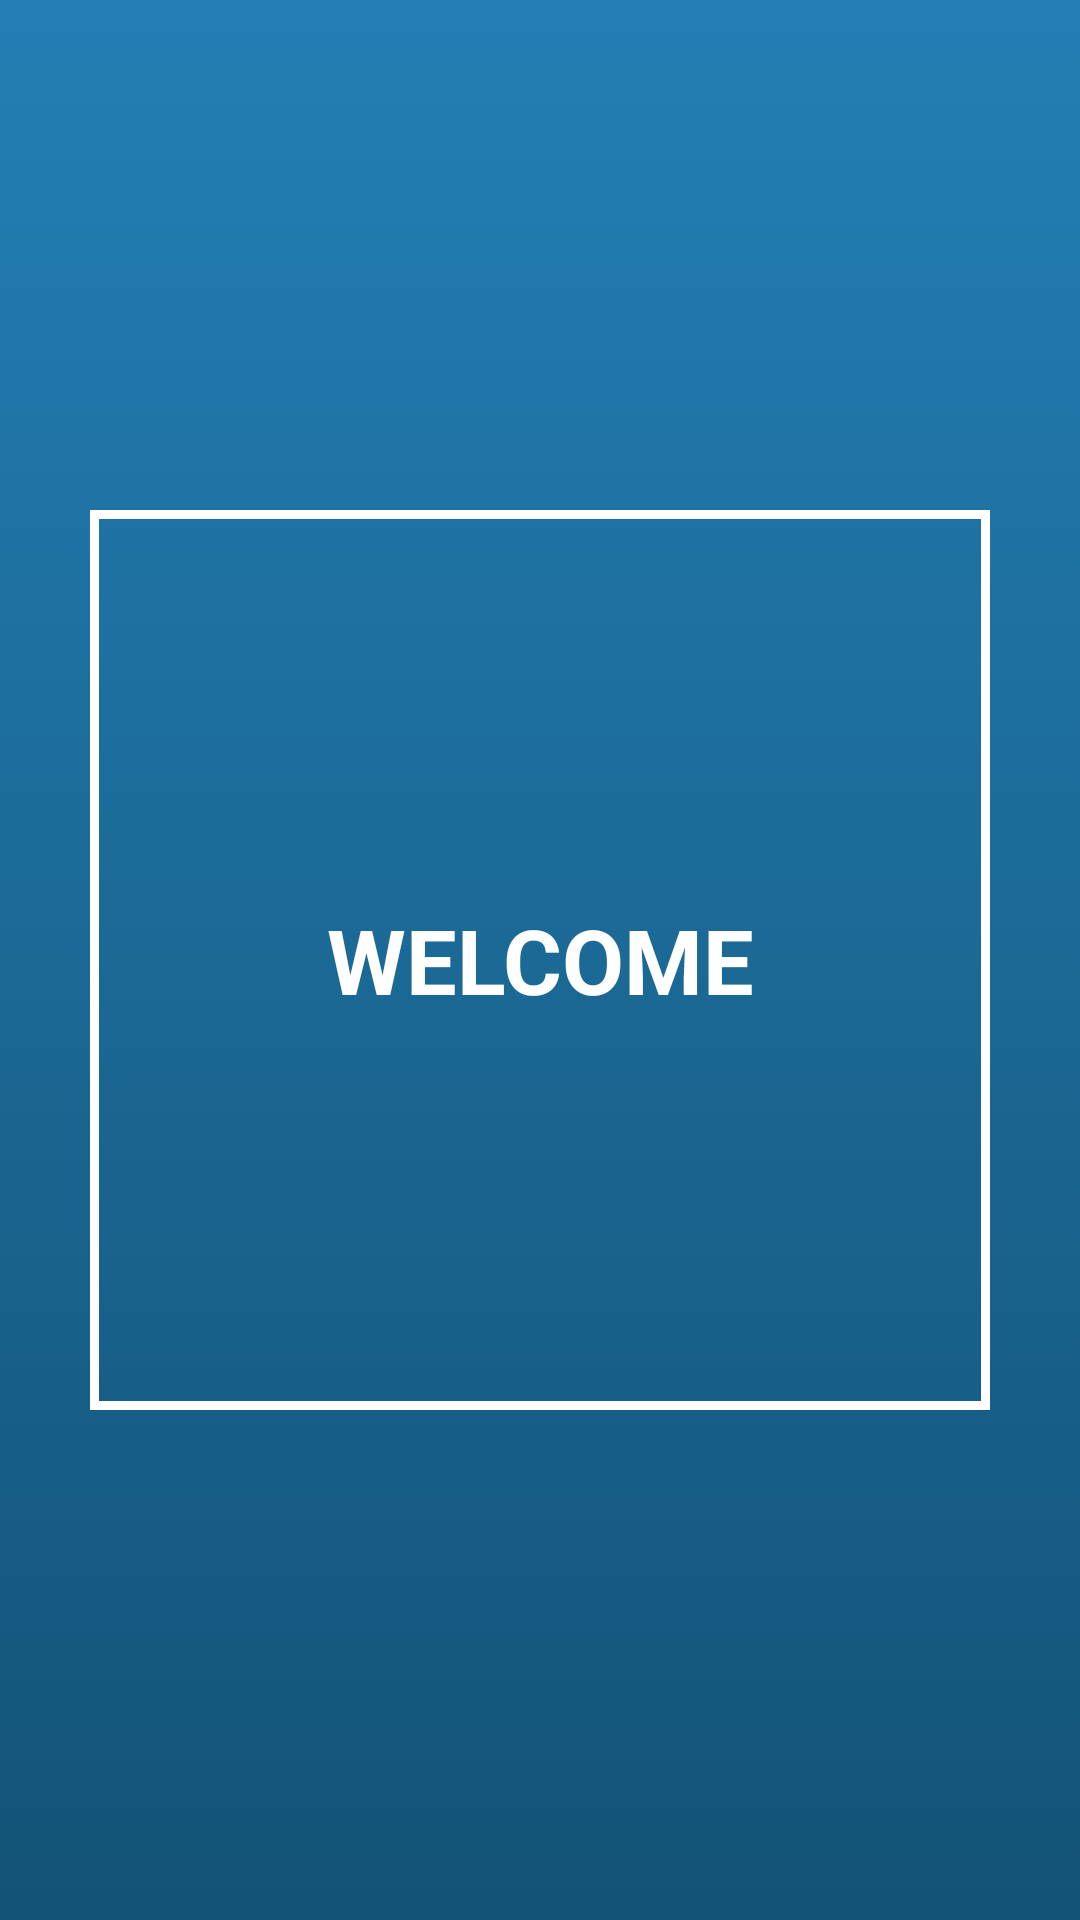

Android layout source for this screen:
<!-- AndroidManifest.xml: application theme AppTheme.NoActionBar -->
<!-- res/layout/activity_welcome.xml -->
<?xml version="1.0" encoding="utf-8"?>
<LinearLayout xmlns:android="http://schemas.android.com/apk/res/android"
    xmlns:app="http://schemas.android.com/apk/res-auto"
    xmlns:tools="http://schemas.android.com/tools"
    android:layout_width="match_parent"
    android:layout_height="match_parent"
    tools:context=".Student.ui.StudentLoginActivity"
    android:orientation="vertical"
    android:background="@drawable/bg_blue"
    android:padding="30dp"
    android:gravity="center">


    <LinearLayout
        android:layout_width="match_parent"
        android:layout_height="300dp"
        android:gravity="center"
        android:layout_gravity="center"
        android:orientation="vertical"
        android:background="@drawable/rect_white">

        <TextView
            android:layout_width="match_parent"
            android:layout_height="wrap_content"
            android:textStyle="bold"
            android:textSize="30dp"
            android:textColor="@color/titleWhite"
            android:text="WELCOME"
            android:gravity="center"
            />

    </LinearLayout>

</LinearLayout>
<!-- resources referenced by this layout -->
<resources>
  <color name="titleWhite">#fff</color>
  <!-- drawable bg_blue (drawable) -->
  <?xml version="1.0" encoding="utf-8"?>
  <selector xmlns:android="http://schemas.android.com/apk/res/android">
  
      <item>
          <shape android:shape="rectangle">
              <gradient android:angle="90"
                  android:endColor="@color/blue"
                  android:startColor="@color/blueDark"
                  />
          </shape>
      </item>
  </selector>
  <!-- drawable rect_white (drawable) -->
  <?xml version="1.0" encoding="utf-8"?>
  <selector xmlns:android="http://schemas.android.com/apk/res/android">
  
      <item>
          <shape android:shape="rectangle">
  
              <stroke android:color="@color/titleWhite"
                  android:width="3dp"/>
          </shape>
      </item>
  </selector>
  <style name="AppTheme.NoActionBar">
          <item name="windowActionBar">false</item>
          <item name="windowNoTitle">true</item>
          <item name="android:windowFullscreen">false</item>
      </style>
  <color name="blue">#237FB4</color>
  <color name="blueDark">#135377</color>
</resources>
